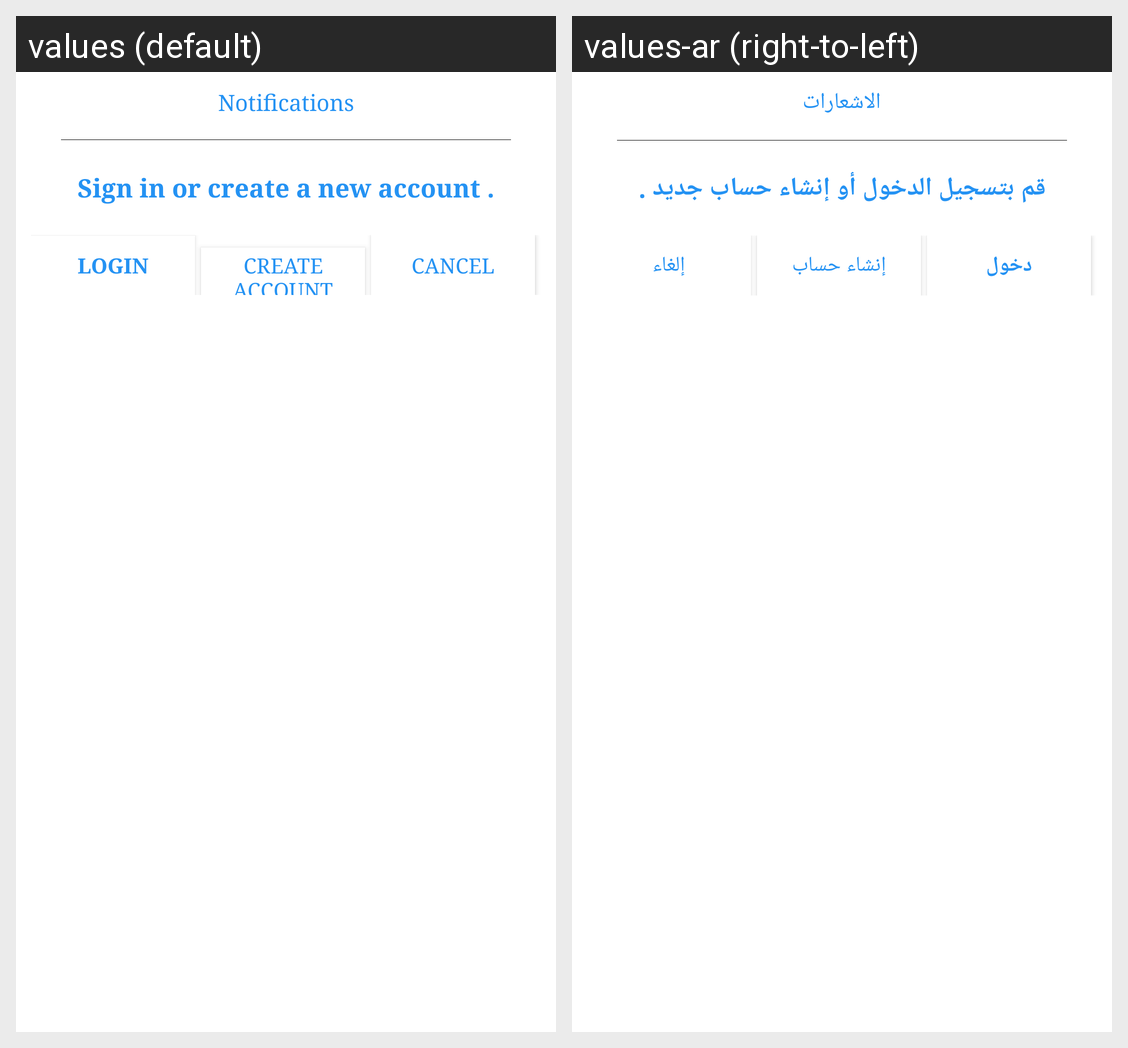

For this localized Android screen grid, give each drawn string resource with its value in every locale shown.
Android screen res/layout/custom_dialog.xml rendered under 2 locales, left to right: values (default), values-ar (right-to-left). Device: Nexus 5 (rendered at 1080×1920; each locale shown at half size, 540×960, under a caption strip naming it); theme AppTheme.
Strings drawn on this screen, with the default value and each locale's value (text and hints the layout hard-codes, and strings that could not be matched under every locale, appear in the picture but are not listed):

notifications
  values: Notifications
  values-ar: الاشعارات

si_su
  values: Sign in or create a new account .
  values-ar: قم بتسجيل الدخول أو إنشاء حساب جديد .

login
  values: Login
  values-ar: دخول

sign_up2
  values: Create Account
  values-ar: إنشاء حساب

cancel
  values: Cancel
  values-ar: إلغاء
